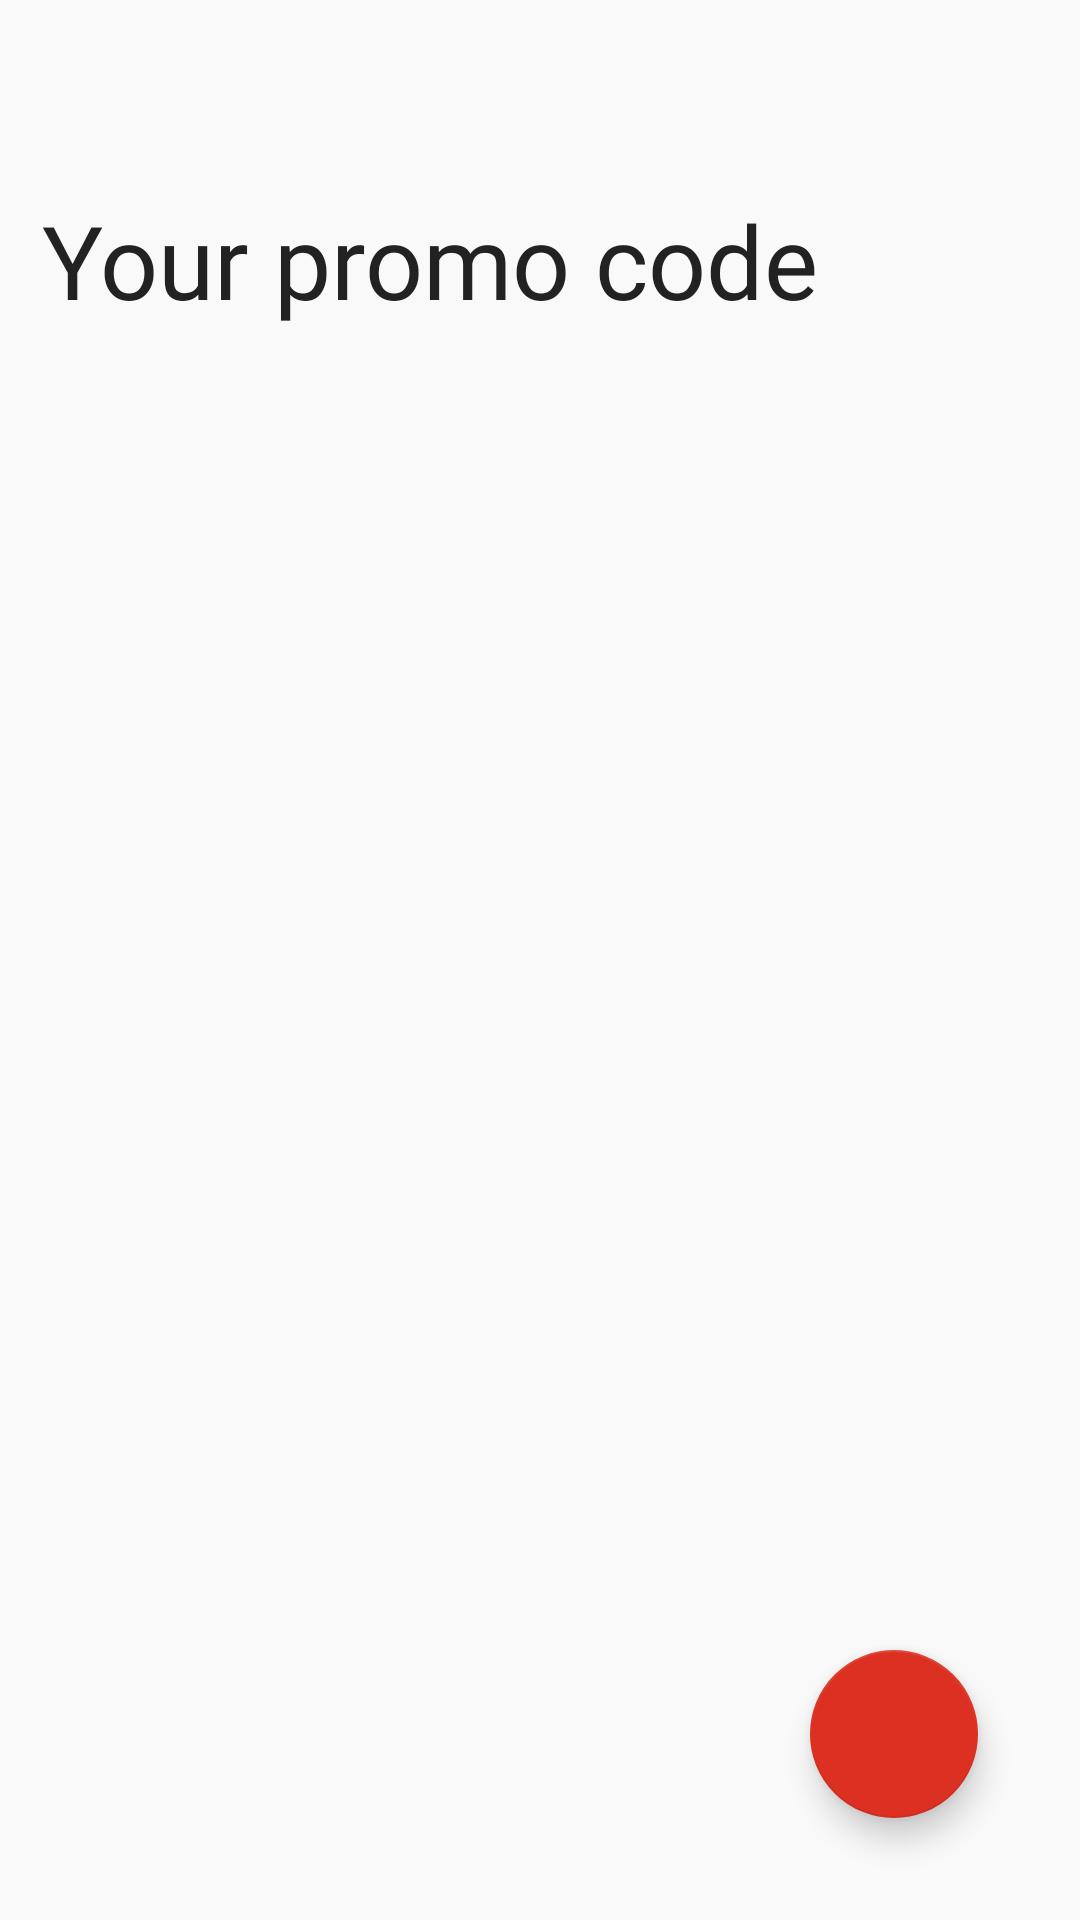

Layout XML and referenced resources for this Android screen:
<!-- AndroidManifest.xml: application theme Theme.ECommerce -->
<!-- res/layout/activity_promocodes.xml -->
<?xml version="1.0" encoding="utf-8"?>
<RelativeLayout xmlns:android="http://schemas.android.com/apk/res/android"
    xmlns:app="http://schemas.android.com/apk/res-auto"
    xmlns:tools="http://schemas.android.com/tools"
    android:layout_width="match_parent"
    android:layout_height="match_parent"
    android:background="@color/color_back_ground"
    android:padding="14dp"
    tools:context=".activity.PromoCodesActivity">

    <ImageView
        android:id="@+id/btnBack"
        android:layout_width="24dp"
        android:layout_height="24dp"
        android:layout_alignParentStart="true"
        android:layout_alignParentTop="true"
        android:padding="3dp"
        app:srcCompat="@drawable/ic_back" />

    <com.google.android.material.floatingactionbutton.FloatingActionButton
        android:id="@+id/btnAddPromoCode"
        android:layout_width="wrap_content"
        android:layout_height="wrap_content"
        android:layout_alignParentEnd="true"
        android:layout_alignParentBottom="true"
        android:layout_marginStart="20dp"
        android:layout_marginTop="20dp"
        android:layout_marginEnd="20dp"
        android:layout_marginBottom="20dp"
        android:src="@drawable/ic_plus" />

    <TextView
        android:id="@+id/textView22"
        android:layout_width="match_parent"
        android:layout_height="wrap_content"
        android:layout_alignParentStart="true"
        android:layout_alignParentTop="true"
        android:layout_marginTop="50dp"
        android:fontFamily="@font/metropolis_extra_bold"
        android:text="Your promo code"
        android:textColor="@color/black"
        android:textSize="34sp" />

    <androidx.recyclerview.widget.RecyclerView
        android:id="@+id/rcvListPromoCode"
        android:layout_width="match_parent"
        android:layout_height="match_parent"
        android:layout_below="@+id/textView22"
        android:layout_marginTop="20dp" />

    <TextView
        android:id="@+id/tvNotification"
        android:layout_width="match_parent"
        android:layout_height="wrap_content"
        android:layout_alignParentStart="true"
        android:layout_alignParentTop="true"
        android:layout_marginTop="250dp"
        android:fontFamily="@font/metropolis_semi_bold"
        android:gravity="center"
        android:text="Oop! Use haven't Promo Code. \nPlease add one Promo Code"
        android:textColor="@color/black"
        android:textSize="18dp"
        android:visibility="gone" />


</RelativeLayout>
<!-- resources referenced by this layout -->
<resources>
  <color name="black">#222222</color>
  <color name="color_back_ground">#F9F9F9</color>
  <style name="Theme.ECommerce" parent="Theme.MaterialComponents.DayNight.NoActionBar">
          
          <item name="colorPrimary">#DB3022</item>
          <item name="colorPrimaryVariant">@color/purple_700</item>
          <item name="colorOnPrimary">@color/white</item>
          
          <item name="colorSecondary">@color/red_app</item>
          <item name="colorSecondaryVariant">@color/teal_700</item>
          <item name="colorOnSecondary">@color/white</item>
          
          <item name="android:statusBarColor">#DB3022</item>
          
  
      </style>
  <color name="purple_700">#FF3700B3</color>
  <color name="white">#FFFFFFFF</color>
  <color name="red_app">#DB3022</color>
  <color name="teal_700">#FF018786</color>
</resources>
